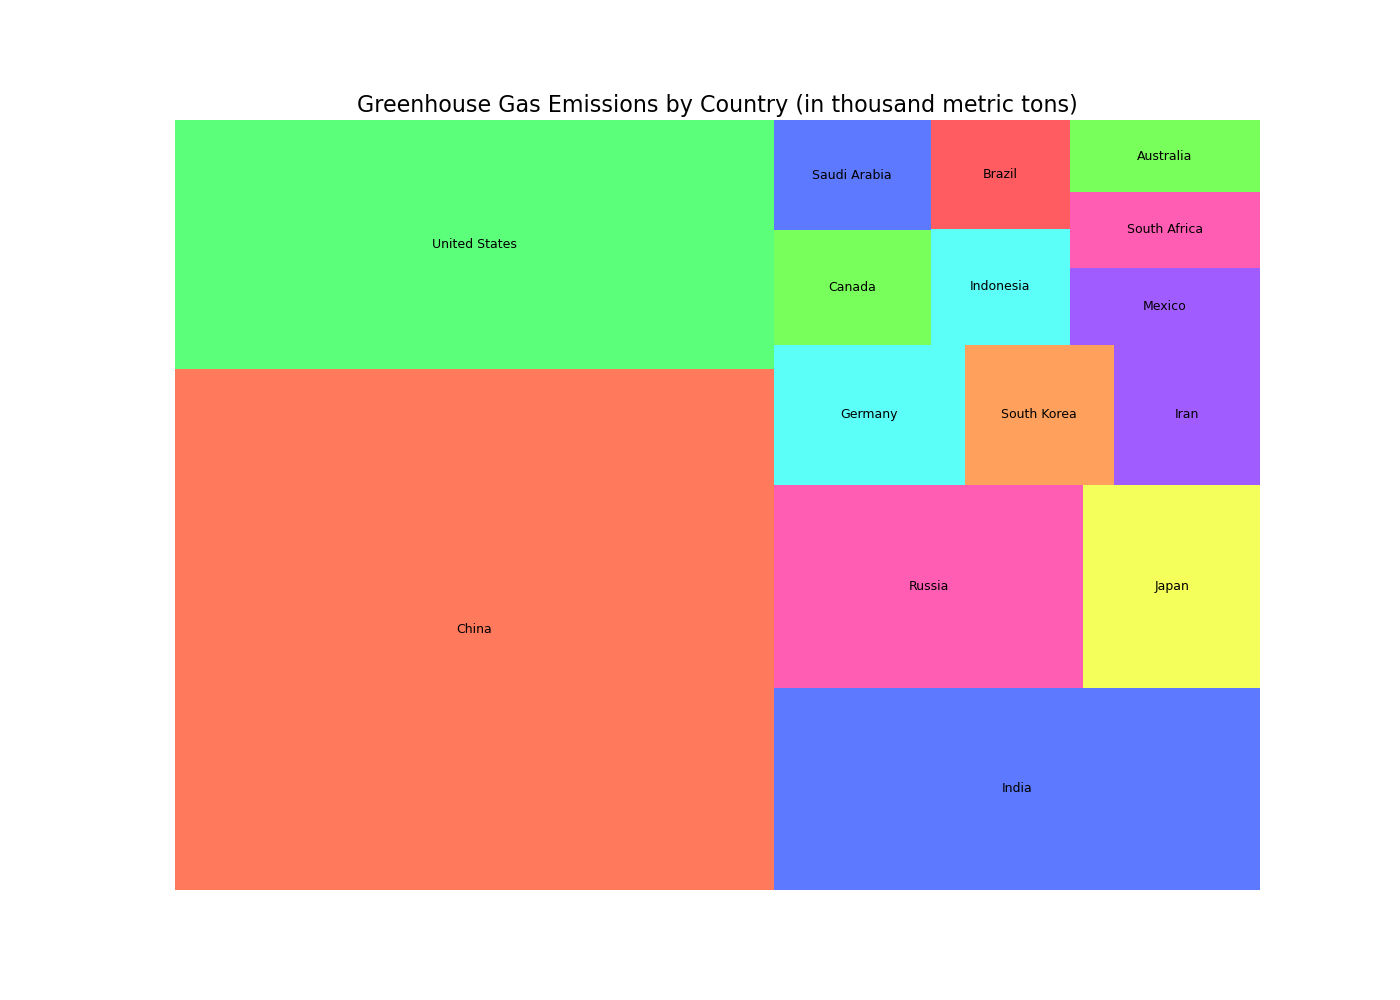

Values plotted in this chart, from the file beside it:
Country, GreenhouseGasEmissions
China, 10460000
United States, 5000000
India, 3300000
Russia, 2100000
Japan, 1200000
Germany, 900000
South Korea, 700000
Iran, 690000
Canada, 600000
Saudi Arabia, 580000
Indonesia, 540000
Brazil, 510000
Mexico, 490000
South Africa, 480000
Australia, 460000
